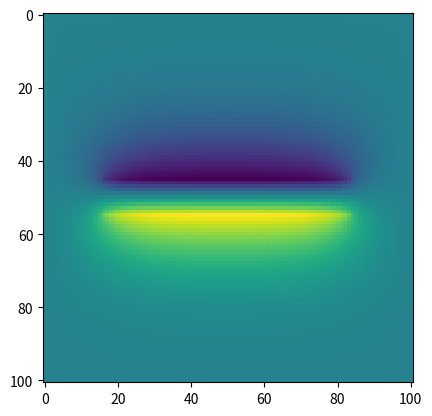

Source code (Python):
from numpy import empty,zeros,amax
from pylab import imshow,gray,show,contourf,title
import matplotlib.pyplot as plt
from mpl_toolkits.mplot3d import Axes3D

n=100    #How many grid points to use
v1=-1.0
v2=1.1

target = 1e-2
phi=zeros([n+1,n+1],float)
phi[45,16:84]=v1
phi[55,16:84]=v2
phinew=empty([n+1,n+1],float)
A=zeros([n+1,n+1],float)
A[45:46,16:84]=v1
A[55:56,16:84]=v2

delta=1.0
while delta>target:
    for i in range (n+1):
        for j in range (n+1):
            if i==0 or i==n or j==0 or j==n:
                phinew[i,j]=phi[i,j]
            else:
                phinew[i,j]=(phi[i+1,j]+phi[i-1,j]+phi[i,j+1]+phi[i,j-1])/4. +A[i,j]
    delta=amax(abs(phi-phinew))
    phi,phinew=phinew,phi

imshow(phi)
#contourf(phi,interpolation='nearest')
#contour(phi,color='k',interpolation="nearest")
#title("Contour Plot of Phi")

show()

##A=array([[1,2,3,4,5],[6,7,8,9,10],[11,12,13,14,15],[16,17,18,19,20]],float)
##print A
##print A[1:2]
##print A[1:3,2:3]    #Gives column [8,13]
